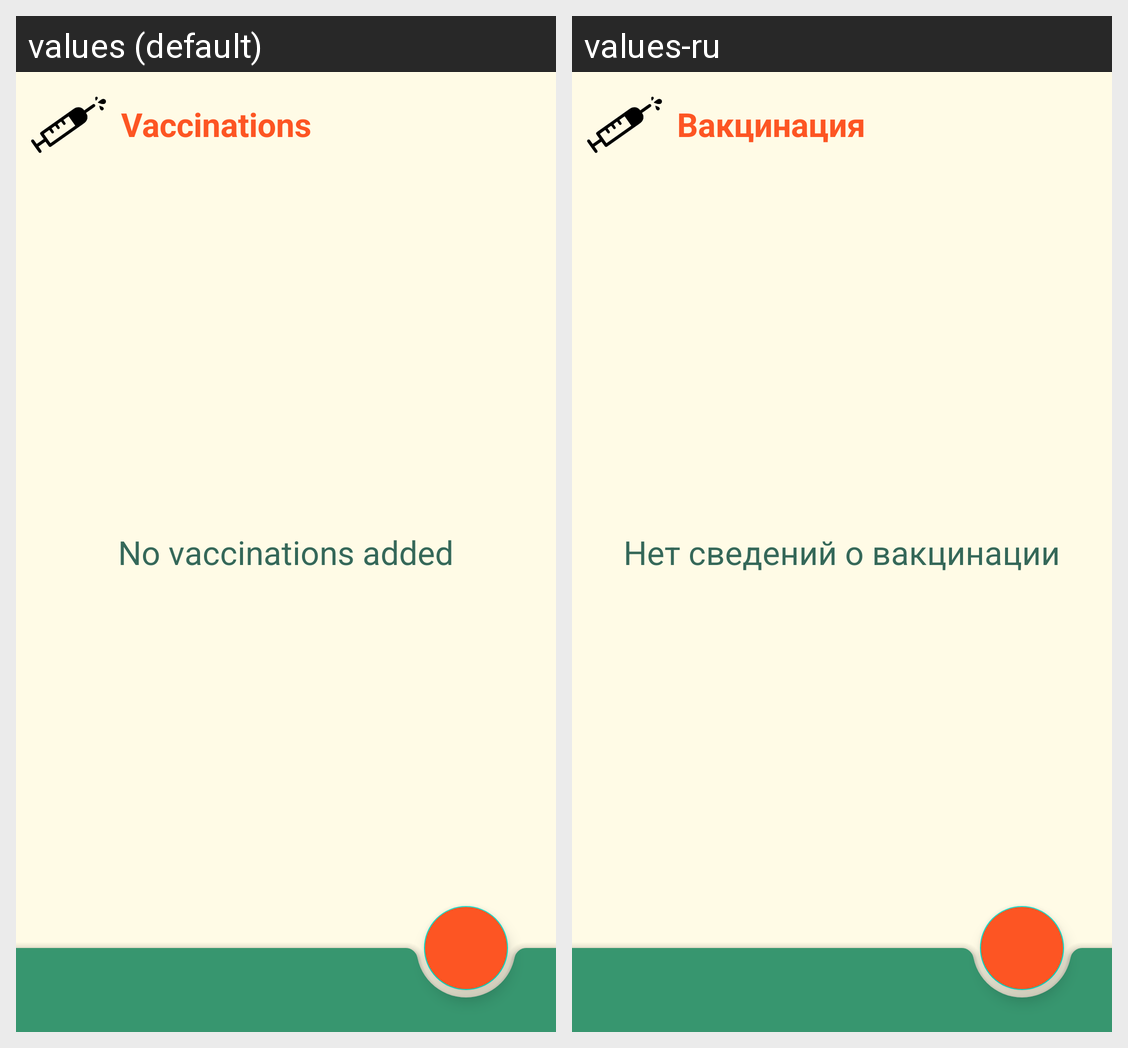

The Android screen above is rendered under two locales of the same app. Produce the string resources it draws, with the default and per-locale values.
Android screen res/layout/vaccinations.xml rendered under 2 locales, left to right: values (default), values-ru. Device: Nexus 5 (rendered at 1080×1920; each locale shown at half size, 540×960, under a caption strip naming it); theme Theme.Balusha.
Strings drawn on this screen, with the default value and each locale's value (text and hints the layout hard-codes, and strings that could not be matched under every locale, appear in the picture but are not listed):

my_vaccinations
  values: Vaccinations
  values-ru: Вакцинация

no_vaccines_added
  values: No vaccinations added
  values-ru: Нет сведений о вакцинации
